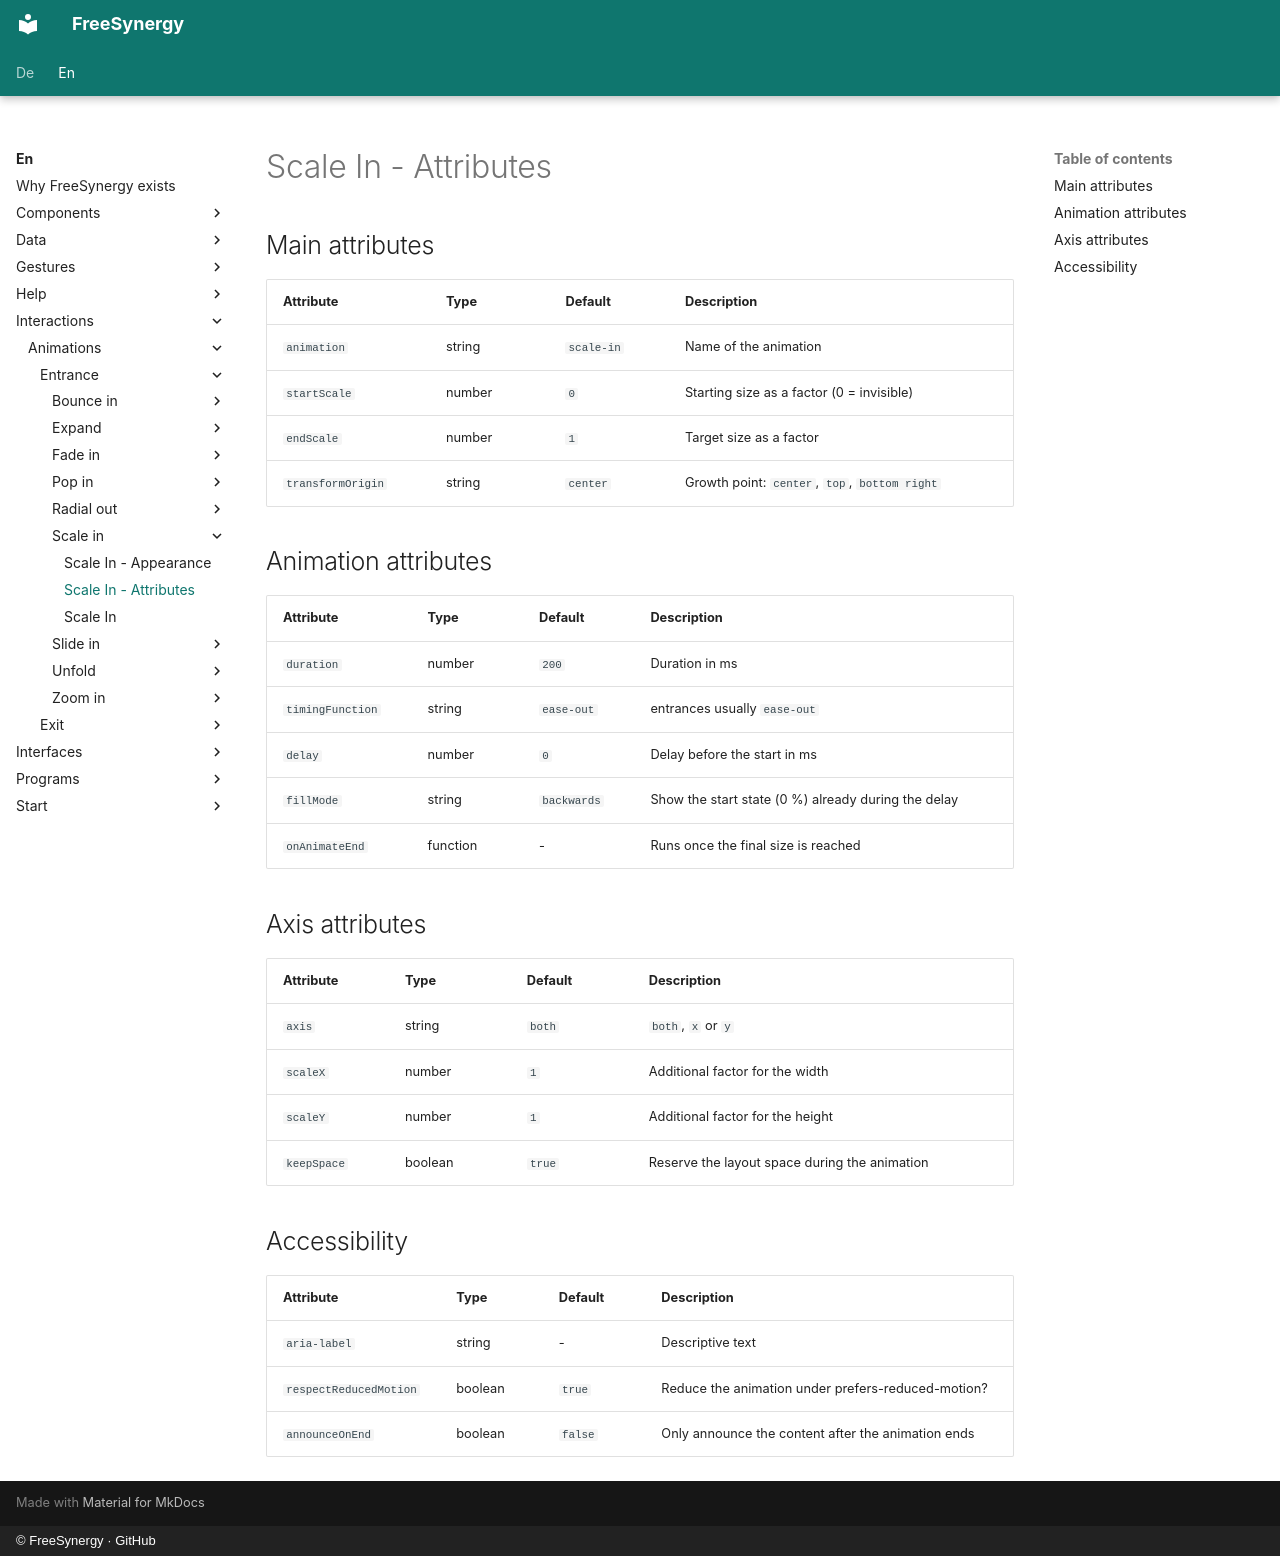

repository: FreeSynergy/fs-documentation · page: en/interactions/animations/entrance/scale-in/attributes/index.html · generator: mkdocs · copyright: © FreeSynergy · GitHub

# Scale In - Attributes

## Main attributes

| Attribute | Type | Default | Description |
|-----------|------|---------|-------------|
| `animation` | string | `scale-in` | Name of the animation |
| `startScale` | number | `0` | Starting size as a factor (0 = invisible) |
| `endScale` | number | `1` | Target size as a factor |
| `transformOrigin` | string | `center` | Growth point: `center`, `top`, `bottom right` |

## Animation attributes

| Attribute | Type | Default | Description |
|-----------|------|---------|-------------|
| `duration` | number | `200` | Duration in ms |
| `timingFunction` | string | `ease-out` | entrances usually `ease-out` |
| `delay` | number | `0` | Delay before the start in ms |
| `fillMode` | string | `backwards` | Show the start state (0 %) already during the delay |
| `onAnimateEnd` | function | - | Runs once the final size is reached |

## Axis attributes

| Attribute | Type | Default | Description |
|-----------|------|---------|-------------|
| `axis` | string | `both` | `both`, `x` or `y` |
| `scaleX` | number | `1` | Additional factor for the width |
| `scaleY` | number | `1` | Additional factor for the height |
| `keepSpace` | boolean | `true` | Reserve the layout space during the animation |

## Accessibility

| Attribute | Type | Default | Description |
|-----------|------|---------|-------------|
| `aria-label` | string | - | Descriptive text |
| `respectReducedMotion` | boolean | `true` | Reduce the animation under prefers-reduced-motion? |
| `announceOnEnd` | boolean | `false` | Only announce the content after the animation ends |
